Photos from the image-classification dataset "dataset-2" in the GitHub repository Princessleya555/BalanceIOT. Its 13 classes are: banane, carotte, carrot, champignon, citron, clementine, fraise, mais, poire, poivron, radis, tomate, tomate cerise.

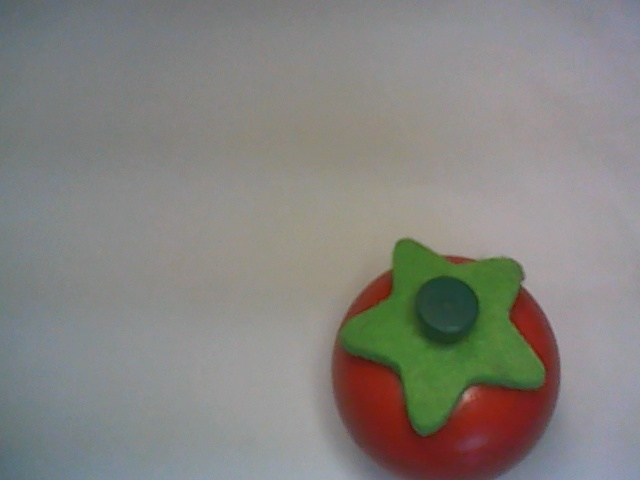
Label: tomate

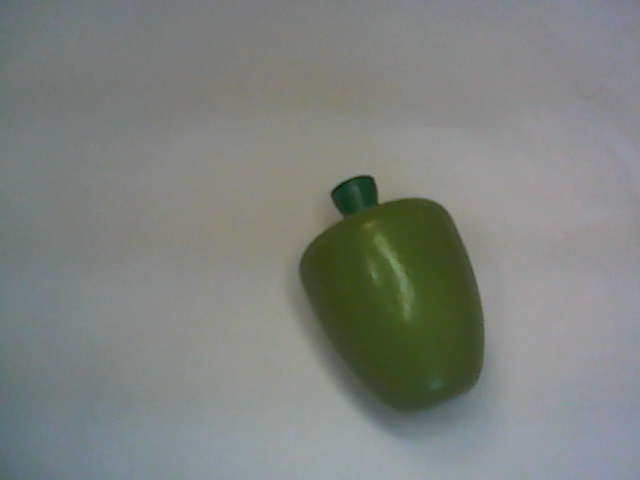
Label: poivron

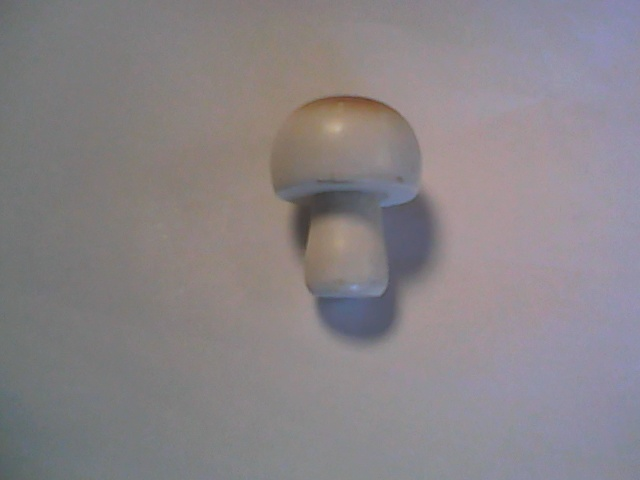
Label: champignon

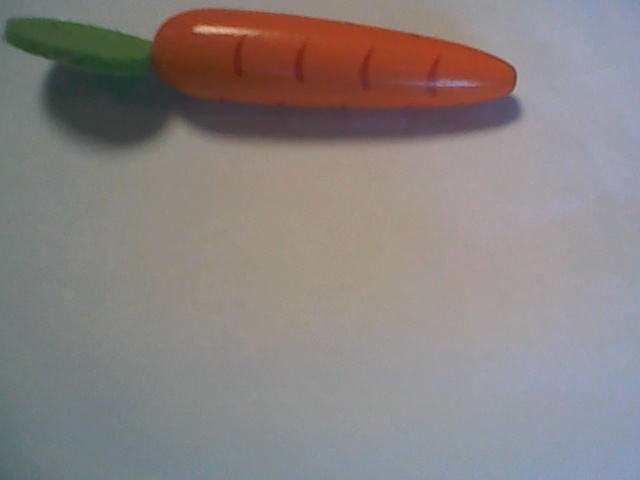
Label: carotte

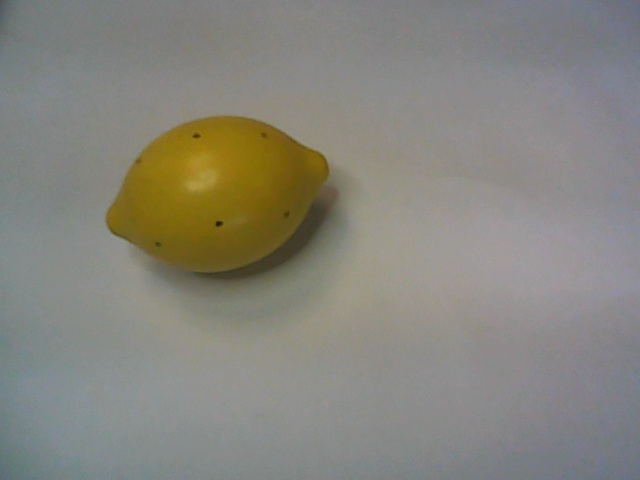
Label: citron

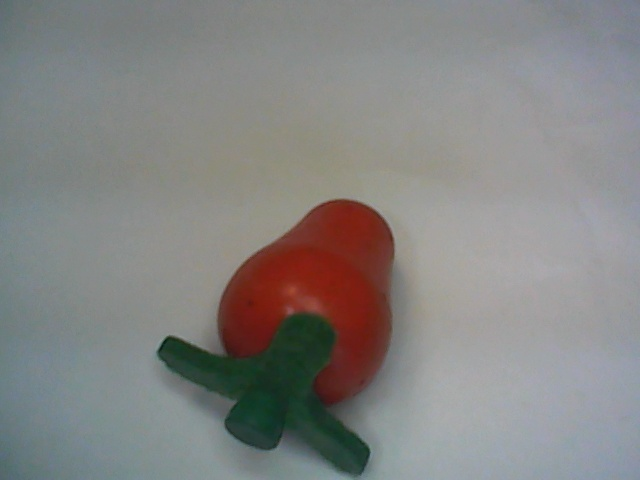
Label: fraise
